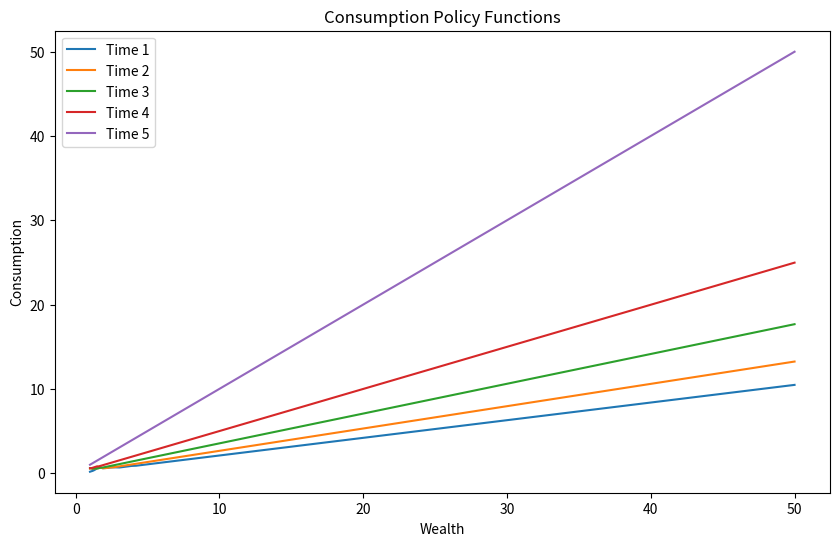
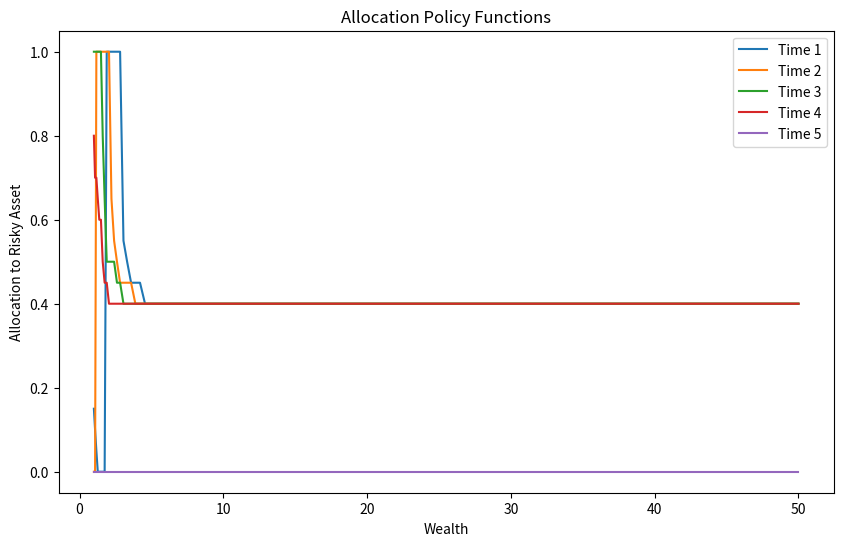

The script that saved these images, in order:
#%%
# Problem Set 3
#%%
import numpy as np
from scipy.interpolate import CubicSpline
import matplotlib.pyplot as plt
import pandas as pd

##%%
# 
# #%%
gamma = 5.0
beta = 0.95
T = 5
r = 0.015
mu = 0.08
sig = 0.18

maxw = np.log(50.0)
minw = np.log(1.0)
nw = 50
gw = np.linspace(minw, maxw, nw)
egw = np.exp(gw)
nc = 25

na = 21
ga = np.linspace(0.0, 1.0, na)
a = np.zeros((nw, T))
c = np.zeros((nw, T))
v = np.zeros((nw, T))


ngp = 3
gret = np.full(ngp, mu)
gret[0] = mu - sig * np.sqrt(3)
gret[2] = mu + sig * np.sqrt(3)
weight = np.array([1.0 / 6.0, 2.0 / 3.0, 1.0 / 6.0])

# Final Period
c[:, T - 1] = np.exp(gw)
v[:, T - 1] = (c[:, T - 1] ** (1 - gamma)) / (1 - gamma)

def compute_value_function():
    for i in range(T - 2, -1, -1):
        spline = CubicSpline(gw, v[:, i + 1], bc_type='not-a-knot')
        for z in range(nw):
            gc = np.linspace(.001, 0.999 * c[z, i + 1], nc)
            auxV = np.zeros((nc,na))
            for j in range(nc):   
                sav = np.exp(gw[z]) - gc[j]
                for k in range(na):
                    alpha = ga[k]
                    for q in range(ngp):
                        p_ret = alpha * (1+ gret[q]) + (1 - alpha) * (1+r)
                        w_t1 = np.log(p_ret * sav)
                        w_t1 = np.clip(w_t1, np.log(0.0001), maxw)
                        auxV[j,k] += weight[q] * spline(w_t1)
                    auxV[j,k] = (gc[j] ** (1 - gamma)) / (1- gamma) + beta * auxV[j,k]
                imax = np.unravel_index(np.argmax(auxV, axis=None), auxV.shape)
            v[z, i] = auxV[imax]
            c[z, i] = gc[imax[0]]
            a[z, i] = ga[imax[1]]
    return v, c , a

v, c, a = compute_value_function()
#%%
plt.figure(figsize=(10, 6))
for i in range(T):
    plt.plot(egw, c[:, i], label=f'Time {i+1}')
plt.title('Consumption Policy Functions')
plt.xlabel('Wealth')
plt.ylabel('Consumption')
plt.legend()
#%%
plt.figure(figsize=(10, 6))
for i in range(T):
    plt.plot(egw, a[:, i], label=f'Time {i+1}')
plt.title('Allocation Policy Functions')
plt.xlabel('Wealth')
plt.ylabel('Allocation to Risky Asset')
plt.legend()
# %%

# %%
agents_c = np.zeros((10000, T))
agents_w = np.zeros((10000, T))
agents_a = np.zeros((10000, T))
agents_w[:, 0] = 10.0
for i in range(10000):
    for t in range(T):
        c_spl = np.clip(CubicSpline(gw, c[:, t], bc_type='not-a-knot')(np.log(agents_w[i, t])), 0, agents_w[i, t])
        a_spl = np.clip(CubicSpline(gw, a[:, t], bc_type='not-a-knot')(np.log(agents_w[i, t])), 0, 1)
        
        agents_c[i, t] = c_spl
        agents_a[i, t] = a_spl
        ret = np.random.normal(mu, sig)
        port_ret = a_spl * (1 + ret) + (1 - a_spl) * (1 + r)
        if t < T - 1:
            agents_w[i, t+1] = port_ret * (agents_w[i, t] - c_spl)
            
avg_c = np.mean(agents_c, axis=0)
avg_a = np.mean(agents_a, axis=0)
avg_w = np.mean(agents_w, axis=0)
# %%
df = pd.DataFrame({
    'Consumption': avg_c,
    'Assets': avg_a,
    'Wealth': avg_w
})
df.set_index(pd.Index(range(1, T + 1)), inplace=True) 
df 
# %%
